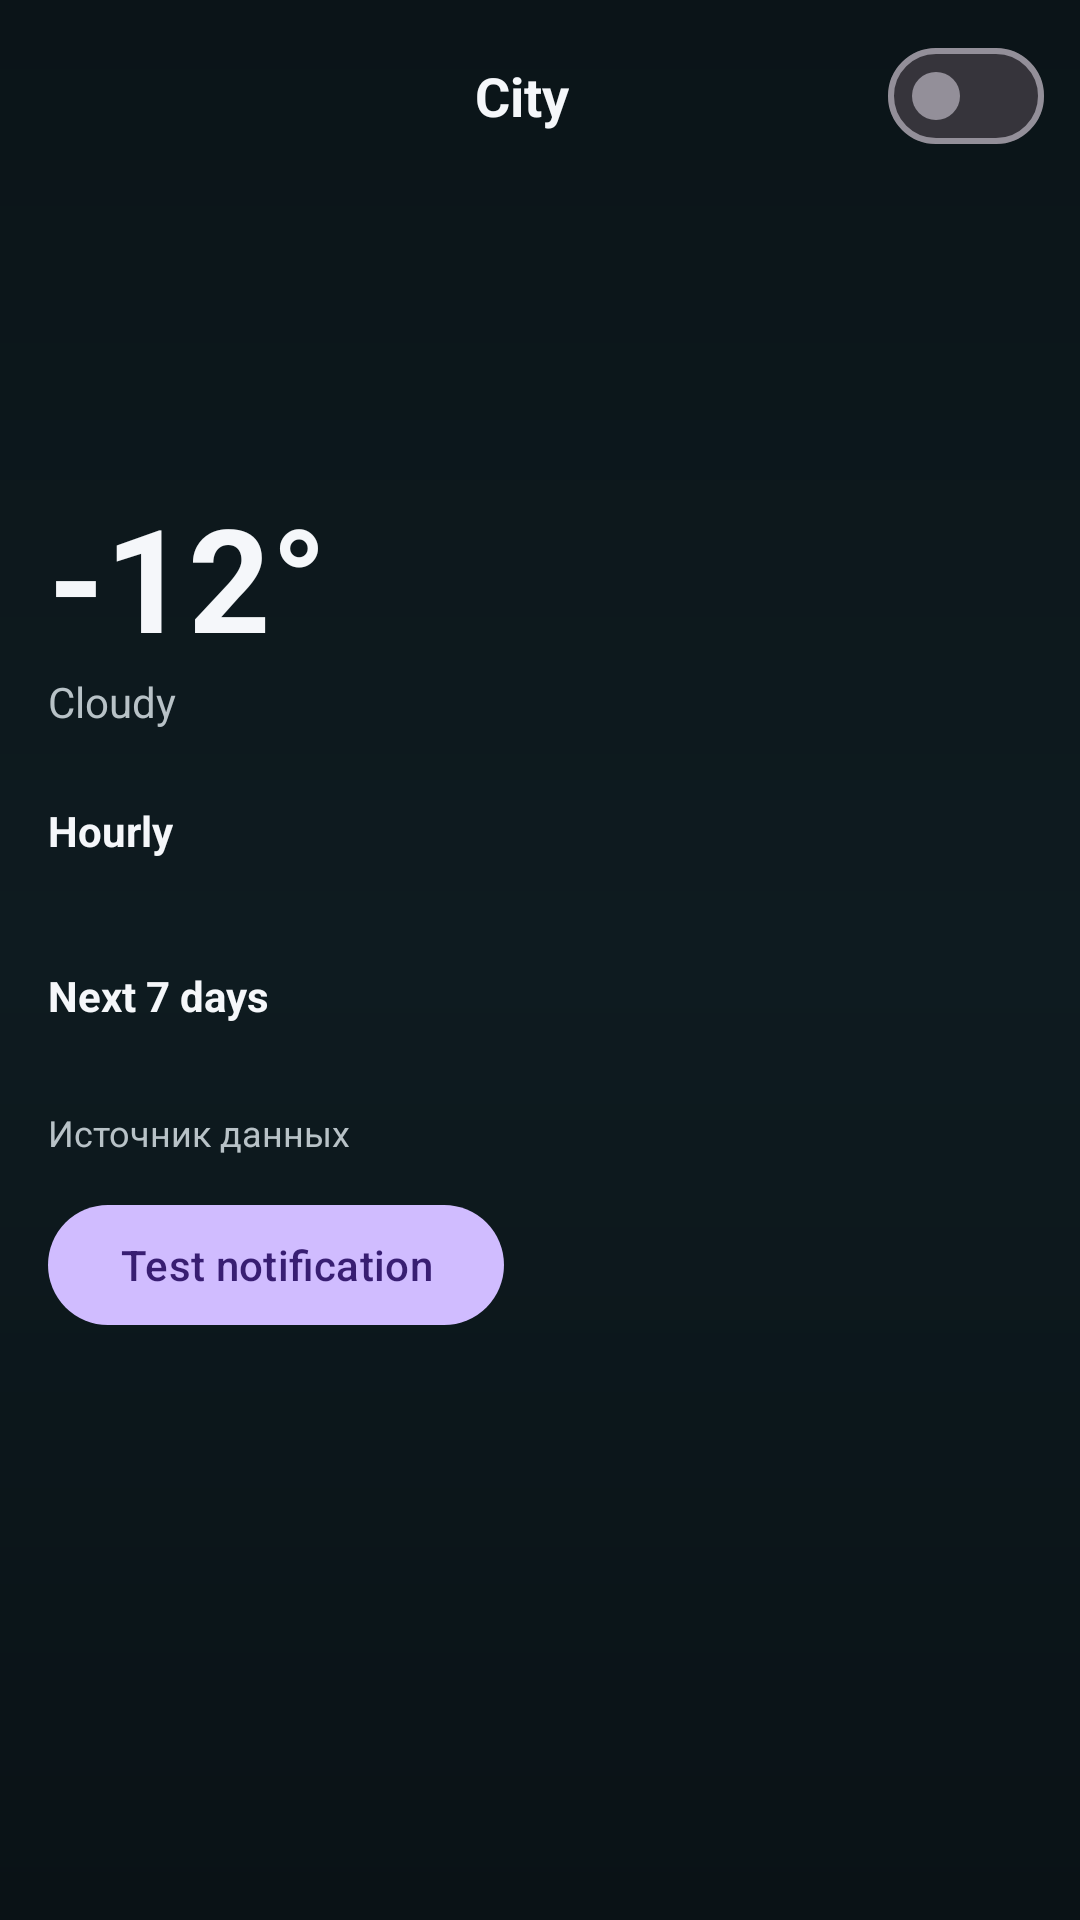

This screen was rendered from an Android layout file. Write that file and the resources it references.
<!-- AndroidManifest.xml: application theme Theme.WeatherNow -->
<!-- res/layout/activity_forecast.xml -->
<?xml version="1.0" encoding="utf-8"?>
<androidx.coordinatorlayout.widget.CoordinatorLayout
    xmlns:android="http://schemas.android.com/apk/res/android"
    xmlns:app="http://schemas.android.com/apk/res-auto"
    android:layout_width="match_parent"
    android:layout_height="match_parent"
    android:background="@drawable/bg_ios_sky">

    <com.google.android.material.appbar.AppBarLayout
        android:id="@+id/appBar"
        android:layout_width="match_parent"
        android:layout_height="wrap_content"
        android:background="@android:color/transparent">

        <com.google.android.material.appbar.MaterialToolbar
            android:id="@+id/toolbarForecast"
            android:layout_width="match_parent"
            android:layout_height="?attr/actionBarSize"
            android:background="@android:color/transparent"
            android:paddingEnd="12dp"
            app:layout_scrollFlags="scroll|enterAlways">

            <TextView
                android:id="@+id/tvToolbarCity"
                android:layout_width="wrap_content"
                android:layout_height="wrap_content"
                android:layout_gravity="center"
                android:ellipsize="end"
                android:maxLines="1"
                android:text="City"
                android:textColor="@color/text_primary"
                android:textSize="18sp"
                android:textStyle="bold"
                android:clickable="false"
                android:focusable="false"/>

            <com.google.android.material.materialswitch.MaterialSwitch
                android:id="@+id/swUnits"
                android:layout_width="wrap_content"
                android:layout_height="wrap_content"
                android:layout_gravity="end|center_vertical"
                android:textOff="°C"
                android:textOn="°F"
                android:showText="true"/>

        </com.google.android.material.appbar.MaterialToolbar>
    </com.google.android.material.appbar.AppBarLayout>

    <androidx.core.widget.NestedScrollView
        android:id="@+id/scrollRoot"
        android:layout_width="match_parent"
        android:layout_height="match_parent"
        android:padding="16dp"
        android:fillViewport="true"
        app:layout_behavior="@string/appbar_scrolling_view_behavior">

        <LinearLayout
            android:layout_width="match_parent"
            android:layout_height="wrap_content"
            android:orientation="vertical">

            <ImageView
                android:id="@+id/ivHeroIcon"
                android:layout_width="72dp"
                android:layout_height="72dp"
                android:layout_marginTop="8dp"
                android:contentDescription="@string/weather_icon"
                android:tint="@color/text_primary"/>

            <TextView
                android:id="@+id/tvBigTemp"
                android:layout_width="wrap_content"
                android:layout_height="wrap_content"
                android:text="-12°"
                android:textColor="@color/text_primary"
                android:textSize="48sp"
                android:textStyle="bold"/>

            <TextView
                android:id="@+id/tvConditionBig"
                android:layout_width="wrap_content"
                android:layout_height="wrap_content"
                android:text="Cloudy"
                android:textColor="@color/text_secondary"/>

            <TextView
                android:layout_width="wrap_content"
                android:layout_height="wrap_content"
                android:layout_marginTop="24dp"
                android:text="Hourly"
                android:textColor="@color/text_primary"
                android:textStyle="bold"/>

            <androidx.recyclerview.widget.RecyclerView
                android:id="@+id/rvHourly"
                android:layout_width="match_parent"
                android:layout_height="wrap_content"
                android:layout_marginTop="12dp"/>

            <TextView
                android:layout_width="wrap_content"
                android:layout_height="wrap_content"
                android:layout_marginTop="24dp"
                android:text="Next 7 days"
                android:textColor="@color/text_primary"
                android:textStyle="bold"/>

            <androidx.recyclerview.widget.RecyclerView
                android:id="@+id/rvDays"
                android:layout_width="match_parent"
                android:layout_height="wrap_content"
                android:layout_marginTop="12dp"
                android:nestedScrollingEnabled="false"/>

            <TextView
                android:id="@+id/tvExtra"
                android:layout_width="wrap_content"
                android:layout_height="wrap_content"
                android:layout_marginTop="16dp"
                android:text="Источник данных"
                android:textColor="@color/text_secondary"
                android:textSize="12sp"/>

            
            <com.google.android.material.button.MaterialButton
                android:id="@+id/btnTestNotification"
                android:layout_width="wrap_content"
                android:layout_height="wrap_content"
                android:layout_marginTop="12dp"
                android:text="Test notification"
                android:textAllCaps="false"/>

        </LinearLayout>
    </androidx.core.widget.NestedScrollView>

</androidx.coordinatorlayout.widget.CoordinatorLayout>
<!-- resources referenced by this layout -->
<resources>
  <color name="text_primary">#F5F7FA</color>
  <color name="text_secondary">#B8C2C7</color>
  <!-- drawable bg_ios_sky (drawable) -->
  <?xml version="1.0" encoding="utf-8"?>
  <shape xmlns:android="http://schemas.android.com/apk/res/android">
      <gradient
          android:angle="270"
          android:startColor="@color/ios_bg_top"
          android:centerColor="@color/ios_bg_mid"
          android:endColor="@color/ios_bg_bottom" />
  </shape>
  <string name="weather_icon">Weather icon</string>
  <style name="Theme.WeatherNow" parent="Theme.Material3.Dark.NoActionBar">
          <item name="android:statusBarColor">@android:color/transparent</item>
          <item name="android:navigationBarColor">@android:color/transparent</item>
          <item name="android:windowDrawsSystemBarBackgrounds">true</item>
      </style>
  <color name="ios_bg_top">#0B1418</color>
  <color name="ios_bg_mid">#0E1B20</color>
  <color name="ios_bg_bottom">#0A1216</color>
</resources>
